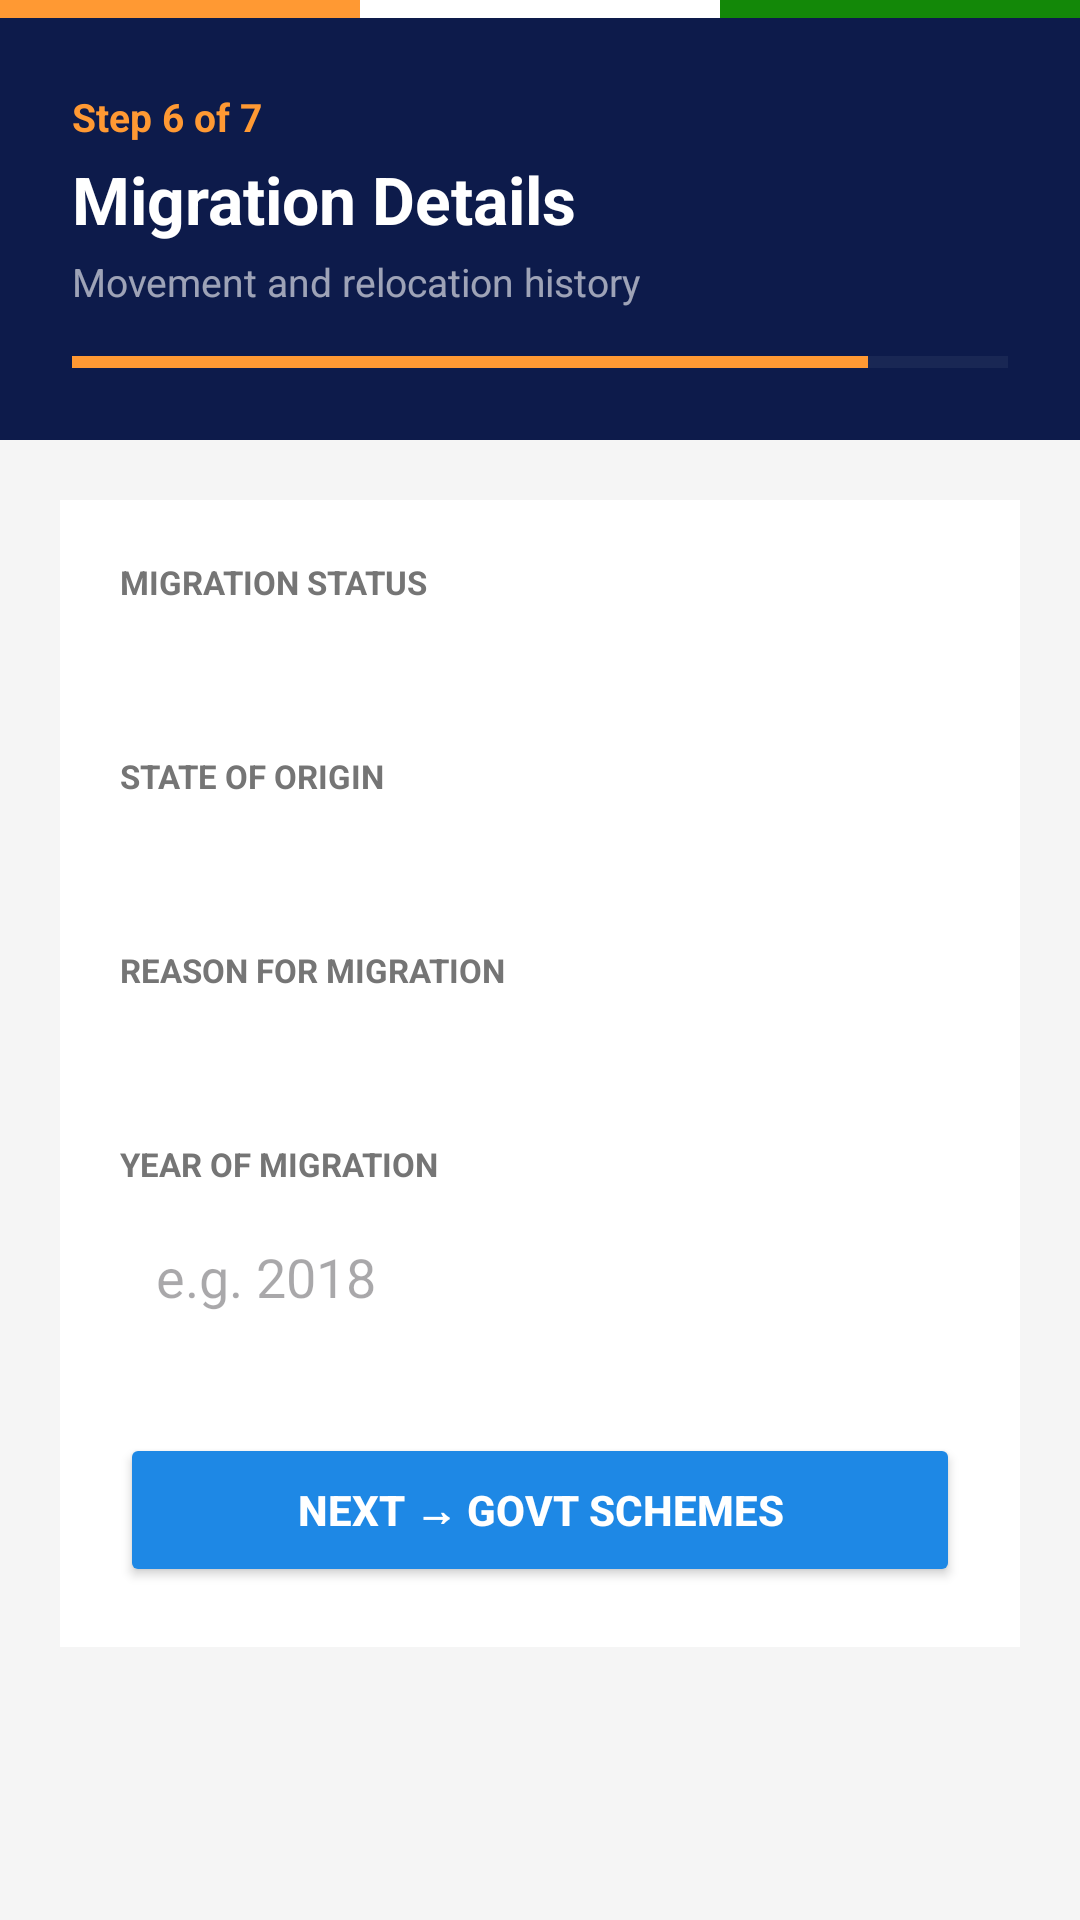

Produce the Android XML layout that renders to this screen, including the resource entries it uses.
<!-- AndroidManifest.xml: application theme Theme.JanSankhya -->
<!-- res/layout/activity_migration_info.xml -->
<?xml version="1.0" encoding="utf-8"?>
<LinearLayout xmlns:android="http://schemas.android.com/apk/res/android"
    android:layout_width="match_parent"
    android:layout_height="match_parent"
    android:orientation="vertical"
    android:background="#F5F5F5">

    <LinearLayout android:layout_width="match_parent" android:layout_height="6dp" android:orientation="horizontal">
        <View android:layout_width="0dp" android:layout_height="match_parent" android:layout_weight="1" android:background="#FF9933"/>
        <View android:layout_width="0dp" android:layout_height="match_parent" android:layout_weight="1" android:background="#FFFFFF"/>
        <View android:layout_width="0dp" android:layout_height="match_parent" android:layout_weight="1" android:background="#138808"/>
    </LinearLayout>

    <LinearLayout android:layout_width="match_parent" android:layout_height="wrap_content"
        android:orientation="vertical" android:background="#0D1B4B" android:padding="24dp">
        <TextView android:layout_width="wrap_content" android:layout_height="wrap_content"
            android:text="Step 6 of 7" android:textColor="#FF9933" android:textSize="13sp" android:textStyle="bold" android:layout_marginBottom="4dp"/>
        <TextView android:layout_width="wrap_content" android:layout_height="wrap_content"
            android:text="Migration Details" android:textColor="#FFFFFF" android:textSize="22sp" android:textStyle="bold"/>
        <TextView android:layout_width="wrap_content" android:layout_height="wrap_content"
            android:text="Movement and relocation history" android:textColor="#99FFFFFF" android:textSize="13sp" android:layout_marginTop="4dp"/>
        <ProgressBar android:layout_width="match_parent" android:layout_height="4dp"
            style="?android:attr/progressBarStyleHorizontal"
            android:progress="85" android:progressTint="#FF9933"
            android:progressBackgroundTint="#33FFFFFF" android:layout_marginTop="16dp"/>
    </LinearLayout>

    <ScrollView android:layout_width="match_parent" android:layout_height="match_parent">
        <LinearLayout android:layout_width="match_parent" android:layout_height="wrap_content"
            android:orientation="vertical" android:padding="20dp">

            <LinearLayout android:layout_width="match_parent" android:layout_height="wrap_content"
                android:orientation="vertical" android:background="#FFFFFF" android:padding="20dp" android:elevation="2dp">

                <TextView android:layout_width="wrap_content" android:layout_height="wrap_content"
                    android:text="MIGRATION STATUS" android:textColor="#757575" android:textSize="11sp" android:textStyle="bold" android:layout_marginBottom="6dp"/>
                <Spinner android:id="@+id/spinnerMigrationStatus" android:layout_width="match_parent"
                    android:layout_height="wrap_content" android:background="@drawable/input_bg"
                    android:padding="12dp" android:layout_marginBottom="20dp"/>

                <LinearLayout android:id="@+id/migrationDetailsLayout"
                    android:layout_width="match_parent"
                    android:layout_height="wrap_content"
                    android:orientation="vertical">

                    <TextView android:layout_width="wrap_content" android:layout_height="wrap_content"
                        android:text="STATE OF ORIGIN" android:textColor="#757575" android:textSize="11sp" android:textStyle="bold" android:layout_marginBottom="6dp"/>
                    <Spinner android:id="@+id/spinnerStateOfOrigin" android:layout_width="match_parent"
                        android:layout_height="wrap_content" android:background="@drawable/input_bg"
                        android:padding="12dp" android:layout_marginBottom="20dp"/>

                    <TextView android:layout_width="wrap_content" android:layout_height="wrap_content"
                        android:text="REASON FOR MIGRATION" android:textColor="#757575" android:textSize="11sp" android:textStyle="bold" android:layout_marginBottom="6dp"/>
                    <Spinner android:id="@+id/spinnerMigrationReason" android:layout_width="match_parent"
                        android:layout_height="wrap_content" android:background="@drawable/input_bg"
                        android:padding="12dp" android:layout_marginBottom="20dp"/>

                    <TextView android:layout_width="wrap_content" android:layout_height="wrap_content"
                        android:text="YEAR OF MIGRATION" android:textColor="#757575" android:textSize="11sp" android:textStyle="bold" android:layout_marginBottom="6dp"/>
                    <EditText android:id="@+id/etMigrationYear" android:layout_width="match_parent"
                        android:layout_height="wrap_content" android:hint="e.g. 2018"
                        android:inputType="number" android:background="@drawable/input_bg"
                        android:padding="12dp" android:layout_marginBottom="20dp"/>

                </LinearLayout>

                <Button android:id="@+id/btnNext" android:layout_width="match_parent"
                    android:layout_height="wrap_content" android:text="NEXT → GOVT SCHEMES"
                    android:padding="16dp" android:backgroundTint="#1E88E5"
                    android:textColor="#FFFFFF" android:textStyle="bold"
                    android:layout_marginTop="8dp"/>

            </LinearLayout>
        </LinearLayout>
    </ScrollView>
</LinearLayout>
<!-- resources referenced by this layout -->
<resources>
  <style name="Theme.JanSankhya" parent="Base.Theme.JanSankhya" />
  <style name="Base.Theme.JanSankhya" parent="Theme.Material3.DayNight.NoActionBar">
          
          
      </style>
</resources>
